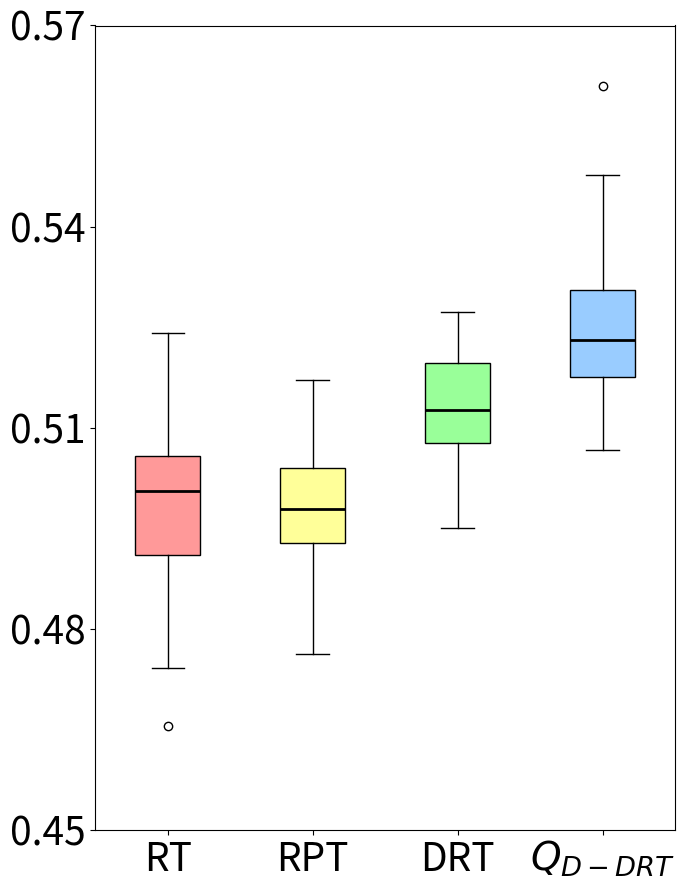

Source code (Python):
import matplotlib.pyplot as plt
import statistics

# 数据部分
data1 = [0.5068706896551723, 0.5140103857566765, 0.4960718309859155, 0.49101733333333336, 0.495379679144385, 0.5129306784660767, 0.49115263157894734, 0.5005243902439024, 0.5052022471910111, 0.500635359116022, 0.5020675675675674, 0.49721808510638293, 0.5042597765363128, 0.5035976253298152, 0.4852958115183246, 0.48718010752688173, 0.4831016483516483, 0.5011370967741935, 0.4784472361809045, 0.5066516853932583, 0.5136930294906166, 0.5172982195845697, 0.5105948275862069, 0.49026294277929156, 0.5114578651685393, 0.5210718015665796, 0.5044550561797752, 0.49337988826815643, 0.4751141732283464, 0.5005, 0.5014815303430078, 0.5000013623978201, 0.498468660968661, 0.47442243767313025, 0.48651949860724236, 0.5008243967828417, 0.5004251336898395, 0.5060776566757492, 0.49116141732283464, 0.5240951086956521, 0.4972384196185286, 0.4655338983050848, 0.4914083094555874, 0.49414490861618804, 0.5001565096952908, 0.5049747191011236, 0.5070682451253481, 0.5119242424242424, 0.47417486338797815, 0.5192783783783783, 0.5024695290858725, 0.5010734463276836, 0.48537823834196886, 0.4939649122807018, 0.4989779005524862, 0.5061571428571428, 0.5043582887700534, 0.48816312997347483, 0.5066407185628742, 0.4972802197802198, 0.4892513513513514, 0.5091005586592179, 0.4910903307888041, 0.49626781002638526, 0.5006917808219178, 0.5022762803234501, 0.5012989417989417, 0.4820821727019498, 0.508852, 0.5056851851851851, 0.5045550724637681, 0.487216577540107, 0.48629946524064166, 0.48986772486772484, 0.49831318681318676, 0.4799235924932976, 0.5067446808510638, 0.478307486631016, 0.5015681198910081, 0.519519943019943]  # 第一段数据
data2 = [0.49507407407407406, 0.4866060903732809, 0.5104585062240663, 0.4838890020366599, 0.5004098039215685, 0.48952049180327867, 0.503068, 0.5007761904761905, 0.48118958742632617, 0.5082167381974249, 0.5007145748987853, 0.4905285132382892, 0.5168214990138067, 0.5067952755905512, 0.49429843444227, 0.4928162055335968, 0.491009394572025, 0.5015831643002028, 0.497978527607362, 0.5062884615384615, 0.5011159999999999, 0.4972240663900415, 0.49781343283582086, 0.5037874743326488, 0.49814904862579285, 0.5057373225152129, 0.5148877952755905, 0.48170833333333335, 0.5138380566801619, 0.5014387308533916, 0.4977008456659619, 0.48908299595141697, 0.5022210300429184, 0.49838176352705416, 0.4964230769230769, 0.49987804878048786, 0.4977079831932773, 0.4903755020080321, 0.49511181434599155, 0.492732, 0.4932808764940239, 0.5049425887265135, 0.4956730382293763, 0.4937556701030928, 0.4976687242798354, 0.4849843423799583, 0.5008228346456692, 0.5045626262626262, 0.4911072144288577, 0.5047394678492239, 0.5026406844106464, 0.48414543524416137, 0.4997229038854805, 0.5106296660117877, 0.5025881147540983, 0.49689200000000006, 0.5171558044806517, 0.49782258064516133, 0.4958658536585366, 0.4762818930041152, 0.5101285714285714, 0.4949190871369295, 0.5062304687499999, 0.5088161904761904, 0.5143003875968992, 0.4914227722772277, 0.4977264150943396, 0.4784938271604939, 0.49685477582846, 0.5079826883910387, 0.5077604562737642, 0.4994692898272553, 0.48725107296137343, 0.49996848739495797, 0.5071812749003983, 0.4868781676413256, 0.5032972166998011, 0.49012893081761005, 0.4958832335329341, 0.4902853982300885]  # 第二段数据
data3 = [0.5272719315574331, 0.5071741996233522, 0.5051956115779646, 0.5077797731568998, 0.5135382205513784, 0.5098991596638656, 0.5068199490121097, 0.5115965608465609, 0.5272239843305744, 0.5173440593319178, 0.5205592301436703, 0.5137433616430587, 0.5100548564603506, 0.5119591503267974, 0.511919821139465, 0.5082607189383419, 0.5212142423979902, 0.5227909830598907, 0.5100939393939394, 0.500808618504436, 0.5086454664057404, 0.5000495513713507, 0.5162778034837381, 0.5049103010354922, 0.5258915743288466, 0.5077925438216524, 0.5217635941536147, 0.5147403542061987, 0.501784806844698, 0.5131890243902439, 0.5086569390402076, 0.526272786037492, 0.5147998737373738, 0.518126226714462, 0.495070594910034, 0.5152595790609822, 0.5200382601873783, 0.5031949313996249, 0.5239751604345442, 0.518659742548705, 0.5089876956018009, 0.514727457765113, 0.5244516473255969, 0.525099003042077, 0.5065395590142672, 0.5111887412404408, 0.5045345911949686, 0.5019124513618677, 0.5264122984947155, 0.5176129768980764]  # 第三段数据
data4 = [0.5313343812345082, 0.5187898578116368, 0.5140311355311356, 0.5266871104462727, 0.5292698846980652, 0.5413952033368092, 0.5164284970625419, 0.5098255189001396, 0.5176143578271939, 0.5333580916237464, 0.5218280793799002, 0.5306468934622149, 0.5303437630371297, 0.5476349730903598, 0.5229061015710632, 0.514354124748491, 0.5281911419046594, 0.5228716808215293, 0.5243438564615035, 0.5205670057496683, 0.5126046172981829, 0.509807806049249, 0.5232833154277473, 0.5235641611930735, 0.5455598587260991, 0.5214669618280589, 0.5175715619581166, 0.5285552094963859, 0.5610430590840988, 0.5232985656074153, 0.506730404617363, 0.5240933104424566, 0.5205257260799057, 0.5118569954297508, 0.5387364400305577, 0.5159743911624404, 0.5164367991098878, 0.5405088633993744, 0.5142904393073956, 0.5476356487549148, 0.5191798379459118, 0.5237778039411912, 0.5212078918523931, 0.5192172001330653, 0.5130305483449925, 0.5359718538017617, 0.5390048129749138, 0.5288387000818027, 0.522246730816679, 0.5365003986996258]  # 第四段数据

# 计算方差
variance1 = statistics.variance(data1)
variance2 = statistics.variance(data2)
variance3 = statistics.variance(data3)
variance4 = statistics.variance(data4)

# 打印方差值
print("Data1 Variance:", variance1)
print("Data2 Variance:", variance2)
print("Data3 Variance:", variance3)
print("Data4 Variance:", variance4)

mean1 = statistics.mean(data1)
mean2 = statistics.mean(data2)
mean3 = statistics.mean(data3)
mean4 = statistics.mean(data4)

# 打印平均值
print("Data1 Mean:", mean1)
print("Data2 Mean:", mean2)
print("Data3 Mean:", mean3)
print("Data4 Mean:", mean4)

# 创建箱线图，设置图形大小为6x9英寸
fig, ax = plt.subplots(figsize=(7,9))

# 绘制箱线图，设置patch_artist=True以允许填充箱体颜色
bp = ax.boxplot([data1, data2, data3, data4], patch_artist=True, medianprops=dict(color='black', linewidth=2))

# 自定义每个箱体的颜色
colors = ['#FF9999', '#FFFF99', '#99FF99', '#99CCFF']
for patch, color in zip(bp['boxes'], colors):
    patch.set_facecolor(color)

# 设置x轴和y轴的标签，增大字体大小
ax.set_xticklabels(['RT', 'RPT', 'DRT', '$Q_{D-DRT}$'], fontsize=28)
ax.tick_params(axis='y', labelsize=28)  # 增大y轴字体大小

# 设置y轴的具体刻度值
ax.set_yticks([0.45,0.48,0.51,0.54,0.57])

plt.tight_layout()
# 关闭坐标轴的网格线
ax.grid(False)

plt.show()
